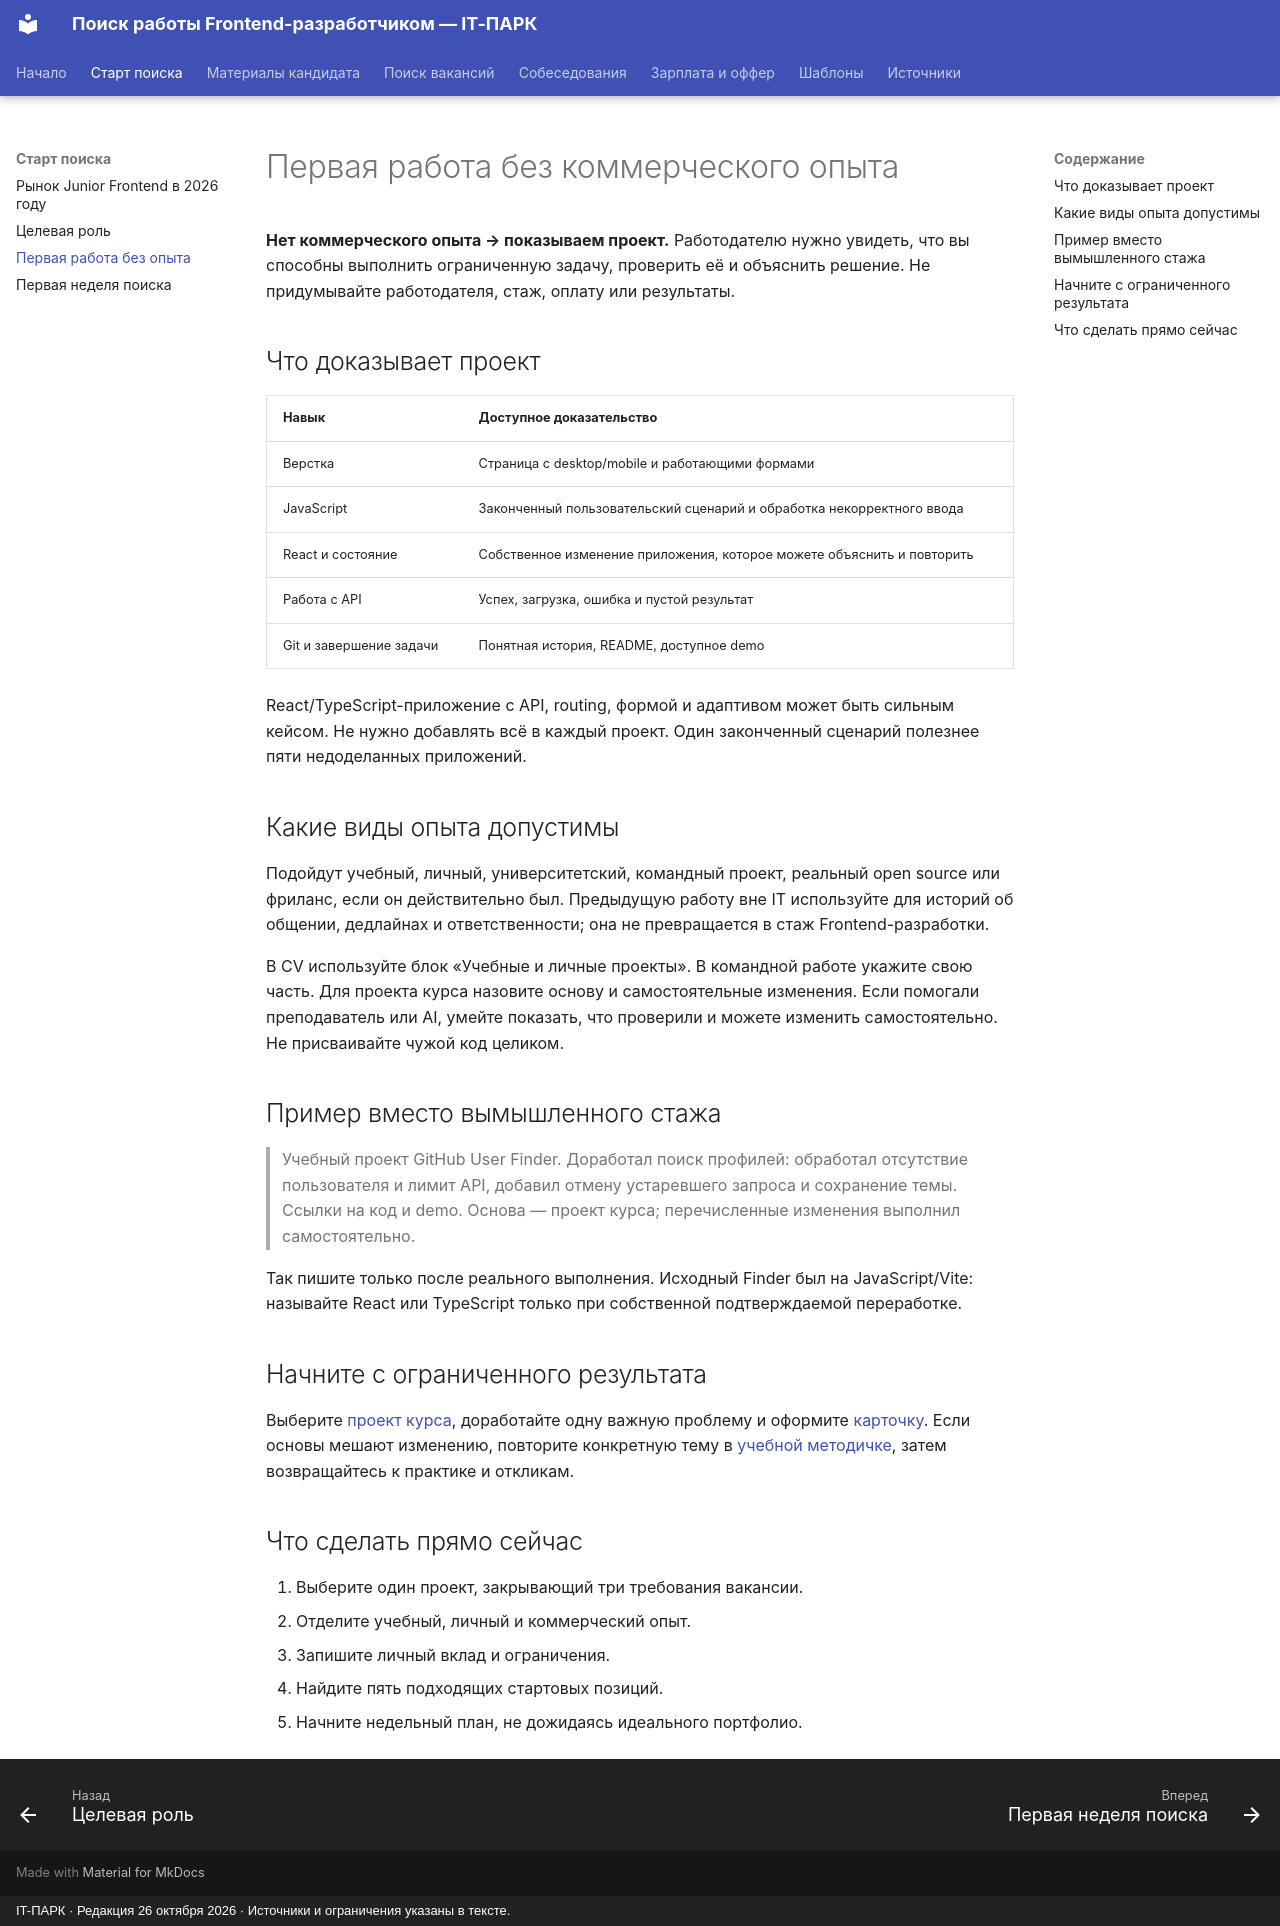

repository: itpark32/web-14-job-offer · page: getting-started/no-experience/index.html · generator: mkdocs · copyright: IT-ПАРК · Редакция 26 октября 2026 · Источники и ограничения указаны в тексте.

# Первая работа без коммерческого опыта

**Нет коммерческого опыта → показываем проект.** Работодателю нужно увидеть, что вы способны выполнить ограниченную задачу, проверить её и объяснить решение. Не придумывайте работодателя, стаж, оплату или результаты.

## Что доказывает проект

| Навык | Доступное доказательство |
|---|---|
| Верстка | Страница с desktop/mobile и работающими формами |
| JavaScript | Законченный пользовательский сценарий и обработка некорректного ввода |
| React и состояние | Собственное изменение приложения, которое можете объяснить и повторить |
| Работа с API | Успех, загрузка, ошибка и пустой результат |
| Git и завершение задачи | Понятная история, README, доступное demo |

React/TypeScript-приложение с API, routing, формой и адаптивом может быть сильным кейсом. Не нужно добавлять всё в каждый проект. Один законченный сценарий полезнее пяти недоделанных приложений.

## Какие виды опыта допустимы

Подойдут учебный, личный, университетский, командный проект, реальный open source или фриланс, если он действительно был. Предыдущую работу вне IT используйте для историй об общении, дедлайнах и ответственности; она не превращается в стаж Frontend-разработки.

В CV используйте блок «Учебные и личные проекты». В командной работе укажите свою часть. Для проекта курса назовите основу и самостоятельные изменения. Если помогали преподаватель или AI, умейте показать, что проверили и можете изменить самостоятельно. Не присваивайте чужой код целиком.

## Пример вместо вымышленного стажа

> Учебный проект GitHub User Finder. Доработал поиск профилей: обработал отсутствие пользователя и лимит API, добавил отмену устаревшего запроса и сохранение темы. Ссылки на код и demo. Основа — проект курса; перечисленные изменения выполнил самостоятельно.

Так пишите только после реального выполнения. Исходный Finder был на JavaScript/Vite: называйте React или TypeScript только при собственной подтверждаемой переработке.

## Начните с ограниченного результата

Выберите [проект курса](../resume/project-to-portfolio.md), доработайте одну важную проблему и оформите [карточку](../templates/index.md#project-card). Если основы мешают изменению, повторите конкретную тему в [учебной методичке](https://itpark32.github.io/web-14-metodichka/interview/), затем возвращайтесь к практике и откликам.

## Что сделать прямо сейчас

1. Выберите один проект, закрывающий три требования вакансии.
2. Отделите учебный, личный и коммерческий опыт.
3. Запишите личный вклад и ограничения.
4. Найдите пять подходящих стартовых позиций.
5. Начните недельный план, не дожидаясь идеального портфолио.
